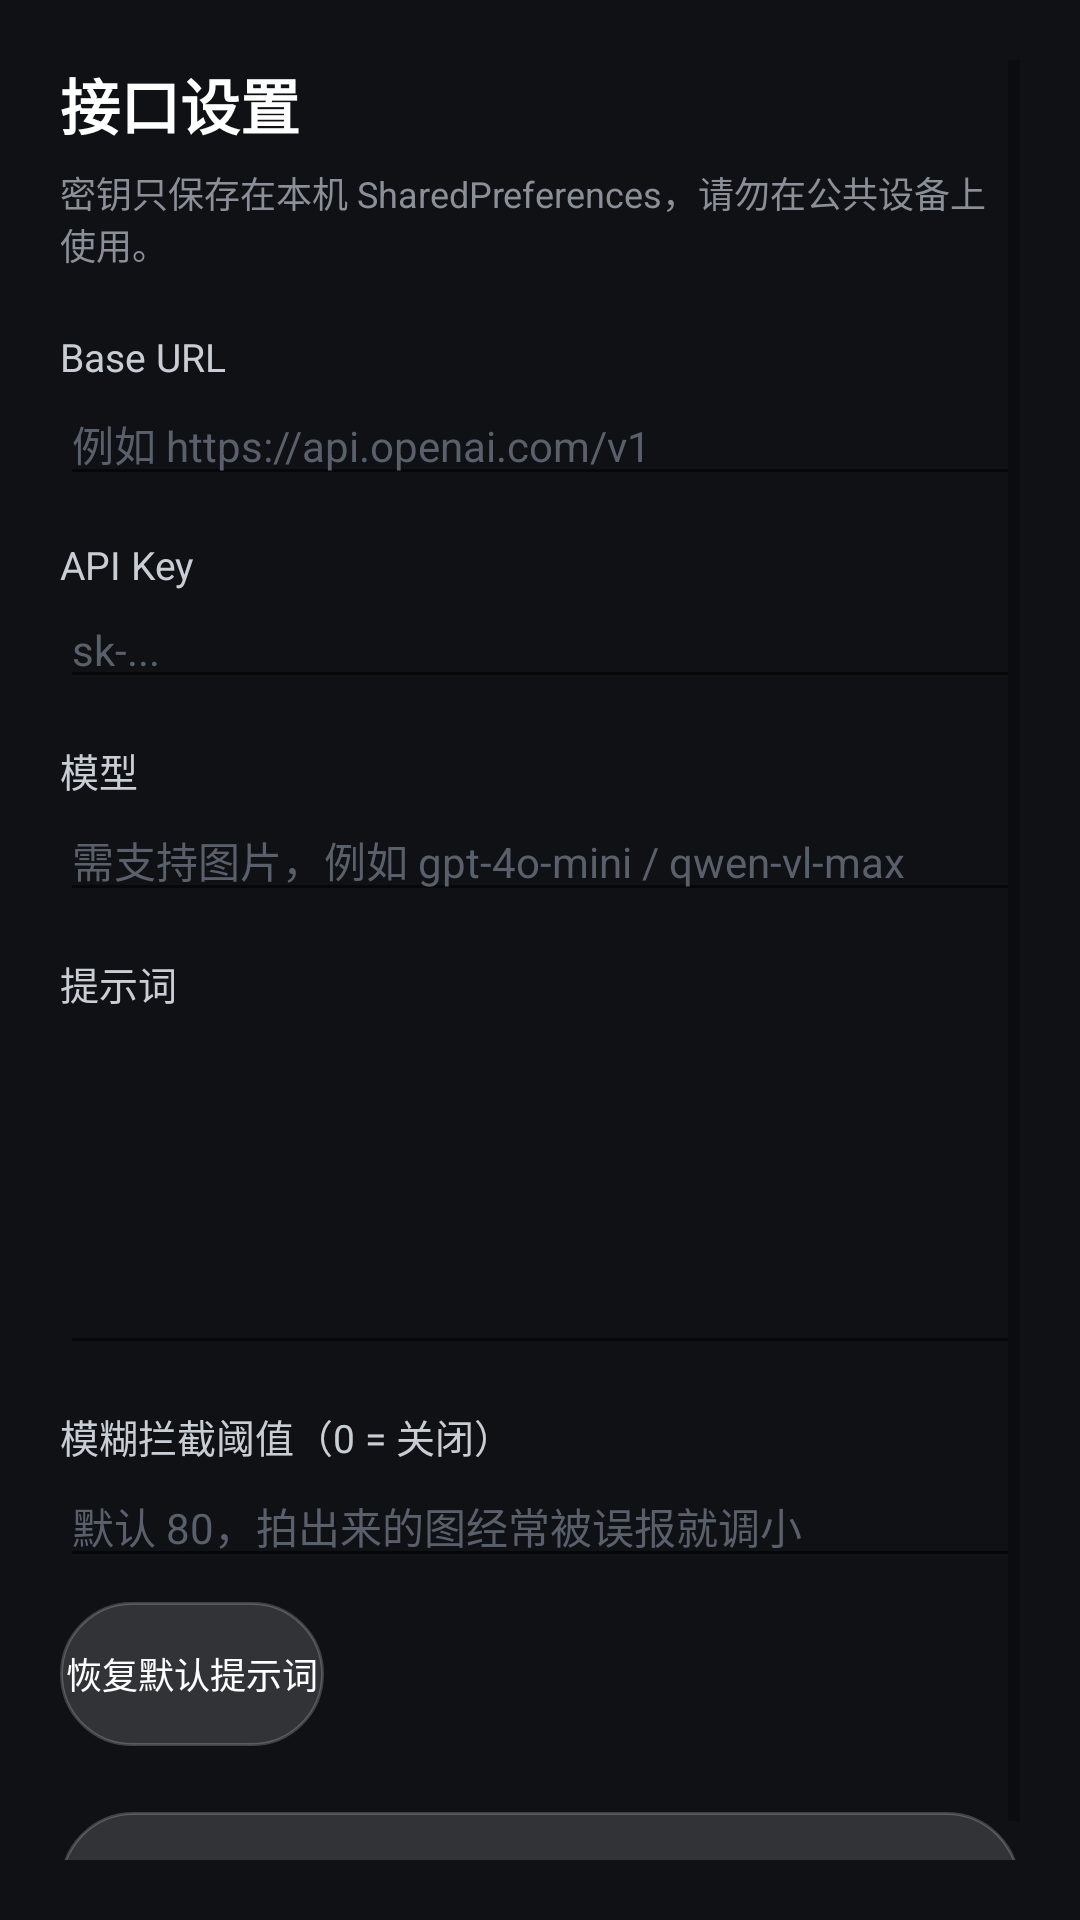

Android layout source for this screen:
<!-- AndroidManifest.xml: application theme Theme.SnapSolve -->
<!-- res/layout/activity_settings.xml -->
<?xml version="1.0" encoding="utf-8"?>
<ScrollView xmlns:android="http://schemas.android.com/apk/res/android"
    android:layout_width="match_parent"
    android:layout_height="match_parent"
    android:background="#0F1115"
    android:padding="20dp">

    <LinearLayout
        android:layout_width="match_parent"
        android:layout_height="wrap_content"
        android:orientation="vertical">

        <TextView
            android:layout_width="wrap_content"
            android:layout_height="wrap_content"
            android:text="@string/settings_title"
            android:textColor="#FFFFFF"
            android:textSize="20sp"
            android:textStyle="bold" />

        <TextView
            android:layout_width="wrap_content"
            android:layout_height="wrap_content"
            android:layout_marginTop="6dp"
            android:text="@string/settings_note"
            android:textColor="#8A8F98"
            android:textSize="12sp" />

        <TextView
            android:layout_width="wrap_content"
            android:layout_height="wrap_content"
            android:layout_marginTop="20dp"
            android:text="@string/base_url"
            android:textColor="#C9CDD4"
            android:textSize="13sp" />

        <EditText
            android:id="@+id/base_url"
            android:layout_width="match_parent"
            android:layout_height="wrap_content"
            android:hint="@string/base_url_hint"
            android:inputType="textUri"
            android:textColor="#FFFFFF"
            android:textColorHint="#5A606B"
            android:textSize="14sp" />

        <TextView
            android:layout_width="wrap_content"
            android:layout_height="wrap_content"
            android:layout_marginTop="14dp"
            android:text="@string/api_key"
            android:textColor="#C9CDD4"
            android:textSize="13sp" />

        <EditText
            android:id="@+id/api_key"
            android:layout_width="match_parent"
            android:layout_height="wrap_content"
            android:hint="@string/api_key_hint"
            android:inputType="textPassword"
            android:textColor="#FFFFFF"
            android:textColorHint="#5A606B"
            android:textSize="14sp" />

        <TextView
            android:layout_width="wrap_content"
            android:layout_height="wrap_content"
            android:layout_marginTop="14dp"
            android:text="@string/model"
            android:textColor="#C9CDD4"
            android:textSize="13sp" />

        <EditText
            android:id="@+id/model"
            android:layout_width="match_parent"
            android:layout_height="wrap_content"
            android:hint="@string/model_hint"
            android:inputType="text"
            android:textColor="#FFFFFF"
            android:textColorHint="#5A606B"
            android:textSize="14sp" />

        <TextView
            android:layout_width="wrap_content"
            android:layout_height="wrap_content"
            android:layout_marginTop="14dp"
            android:text="@string/prompt"
            android:textColor="#C9CDD4"
            android:textSize="13sp" />

        <EditText
            android:id="@+id/prompt"
            android:layout_width="match_parent"
            android:layout_height="wrap_content"
            android:gravity="top"
            android:inputType="textMultiLine"
            android:minLines="6"
            android:textColor="#FFFFFF"
            android:textColorHint="#5A606B"
            android:textSize="14sp" />

        <TextView
            android:layout_width="wrap_content"
            android:layout_height="wrap_content"
            android:layout_marginTop="14dp"
            android:text="@string/blur_threshold"
            android:textColor="#C9CDD4"
            android:textSize="13sp" />

        <EditText
            android:id="@+id/blur_threshold"
            android:layout_width="match_parent"
            android:layout_height="wrap_content"
            android:hint="@string/blur_threshold_hint"
            android:inputType="number"
            android:textColor="#FFFFFF"
            android:textColorHint="#5A606B"
            android:textSize="14sp" />

        <Button
            android:id="@+id/reset_prompt"
            android:layout_width="wrap_content"
            android:layout_height="wrap_content"
            android:layout_marginTop="8dp"
            android:background="@drawable/bg_pill"
            android:text="@string/reset_prompt"
            android:textAllCaps="false"
            android:textColor="#FFFFFF"
            android:textSize="12sp" />

        <Button
            android:id="@+id/save"
            android:layout_width="match_parent"
            android:layout_height="50dp"
            android:layout_marginTop="22dp"
            android:background="@drawable/bg_pill"
            android:text="@string/save"
            android:textAllCaps="false"
            android:textColor="#FFFFFF"
            android:textSize="15sp" />
    </LinearLayout>
</ScrollView>
<!-- resources referenced by this layout -->
<resources>
  <!-- drawable bg_pill (drawable) -->
  <?xml version="1.0" encoding="utf-8"?>
  <shape xmlns:android="http://schemas.android.com/apk/res/android"
      android:shape="rectangle">
      <corners android:radius="24dp" />
      <solid android:color="#24FFFFFF" />
      <stroke android:width="1dp" android:color="#33FFFFFF" />
  </shape>
  <string name="api_key">API Key</string>
  <string name="api_key_hint">sk-...</string>
  <string name="base_url">Base URL</string>
  <string name="base_url_hint">例如 https://api.openai.com/v1</string>
  <string name="blur_threshold">模糊拦截阈值（0 = 关闭）</string>
  <string name="blur_threshold_hint">默认 80，拍出来的图经常被误报就调小</string>
  <string name="model">模型</string>
  <string name="model_hint">需支持图片，例如 gpt-4o-mini / qwen-vl-max</string>
  <string name="prompt">提示词</string>
  <string name="reset_prompt">恢复默认提示词</string>
  <string name="save">保存</string>
  <string name="settings_note">密钥只保存在本机 SharedPreferences，请勿在公共设备上使用。</string>
  <string name="settings_title">接口设置</string>
  <style name="Theme.SnapSolve" parent="Theme.AppCompat.DayNight.NoActionBar">
          <item name="colorPrimary">#111318</item>
          <item name="colorPrimaryDark">#000000</item>
          <item name="colorAccent">#4DD0E1</item>
          <item name="android:windowBackground">#000000</item>
          <item name="android:statusBarColor">#000000</item>
          <item name="android:navigationBarColor">#000000</item>
      </style>
</resources>
